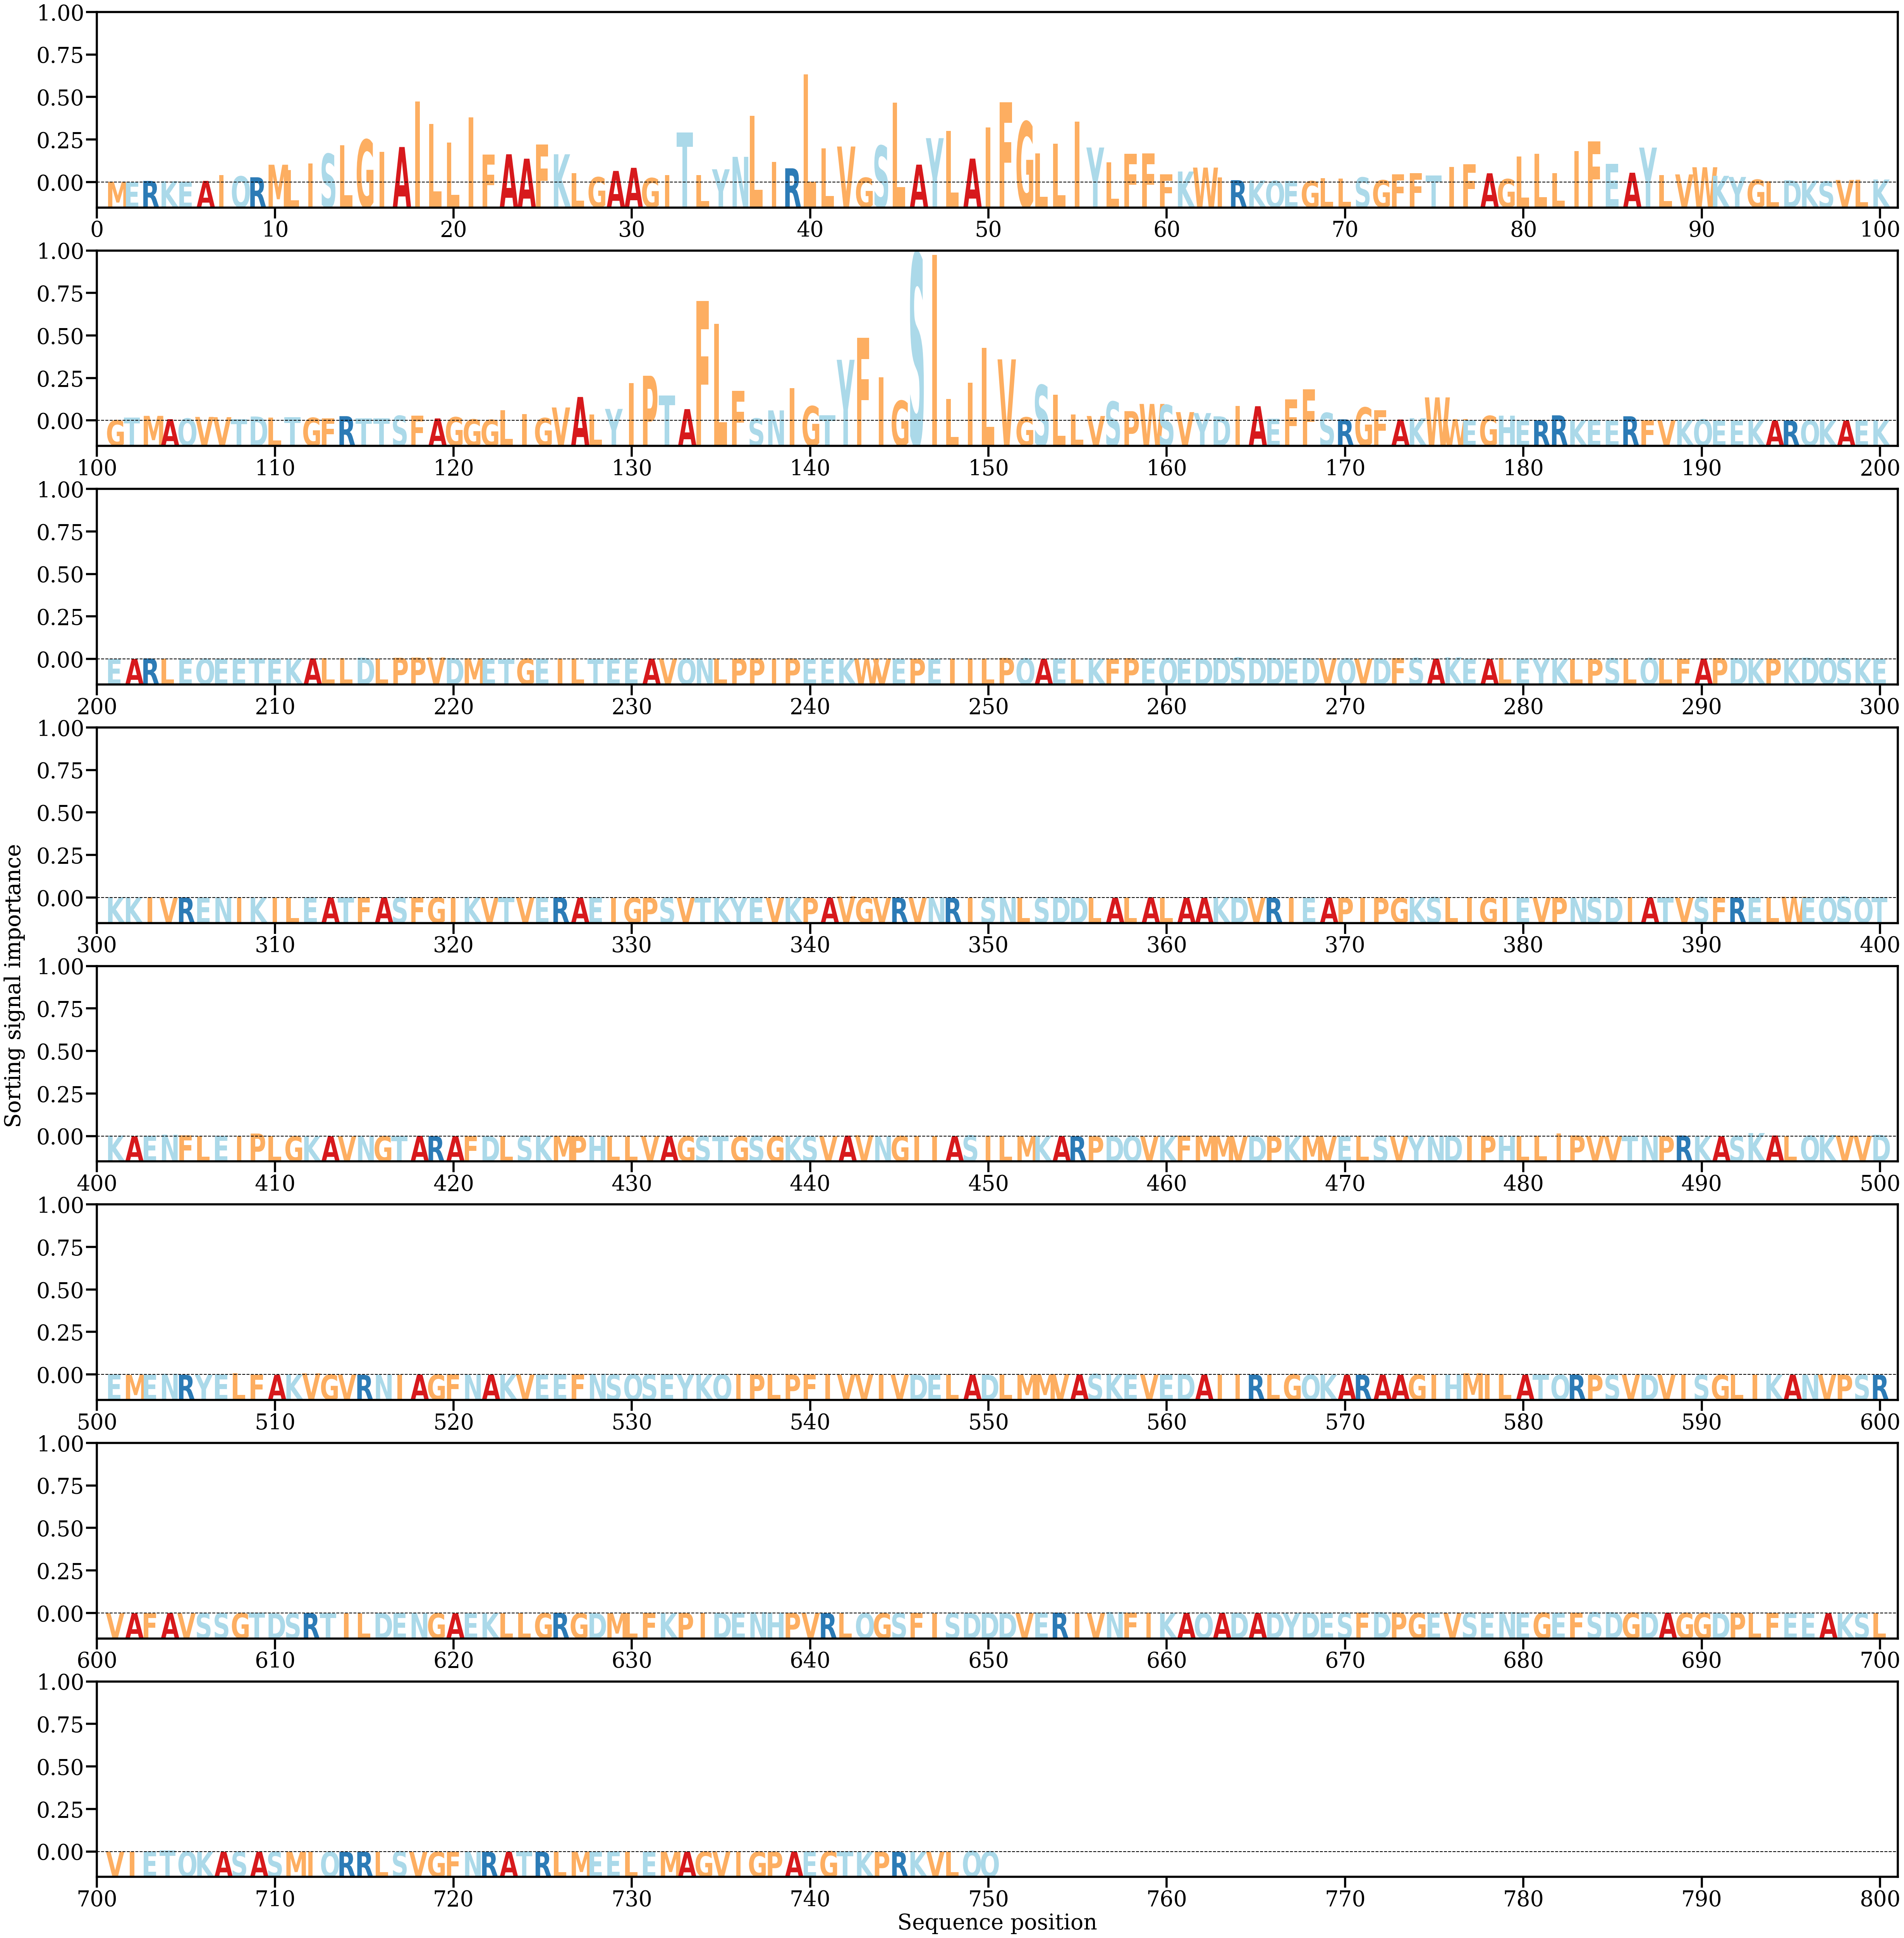

The table this chart was drawn from, first rows:
AA, Alpha
M, [0.00014733]
E, [0.00012658]
R, [0.00036166]
K, [0.0002932]
E, [0.00021291]
A, [0.00037115]
I, [0.00176213]
Q, [0.00151024]
R, [0.00126476]
M, [0.00436915]
L, [0.00308472]
I, [0.0047293]
S, [0.00706439]
L, [0.00918919]
G, [0.01056952]
I, [0.00756803]
A, [0.0087526]
I, [0.02004403]
L, [0.01443283]
L, [0.00989967]
I, [0.01612275]
F, [0.00693301]
A, [0.00695903]
A, [0.00586566]
F, [0.00941664]
K, [0.006957]
L, [0.00231842]
G, [0.00129942]
A, [0.00283562]
A, [0.00360407]
G, [0.00107975]
I, [0.00178205]
T, [0.01238344]
L, [0.00184118]
Y, [0.00324299]
N, [0.00632299]
L, [0.01645265]
I, [0.00504667]
R, [0.00348493]
L, [0.0267052]
L, [0.00844288]
V, [0.00887282]
G, [0.0011607]
S, [0.00907504]
L, [0.01974371]
A, [0.00439375]
Y, [0.01094876]
L, [0.01276966]
A, [0.005884]
I, [0.01361931]
F, [0.01983822]
G, [0.01501894]
L, [0.00720391]
L, [0.00958962]
I, [0.01507257]
Y, [0.00862938]
L, [0.00497403]
F, [0.00707181]
F, [0.00713489]
F, [0.00200903]
... 690 more rows
